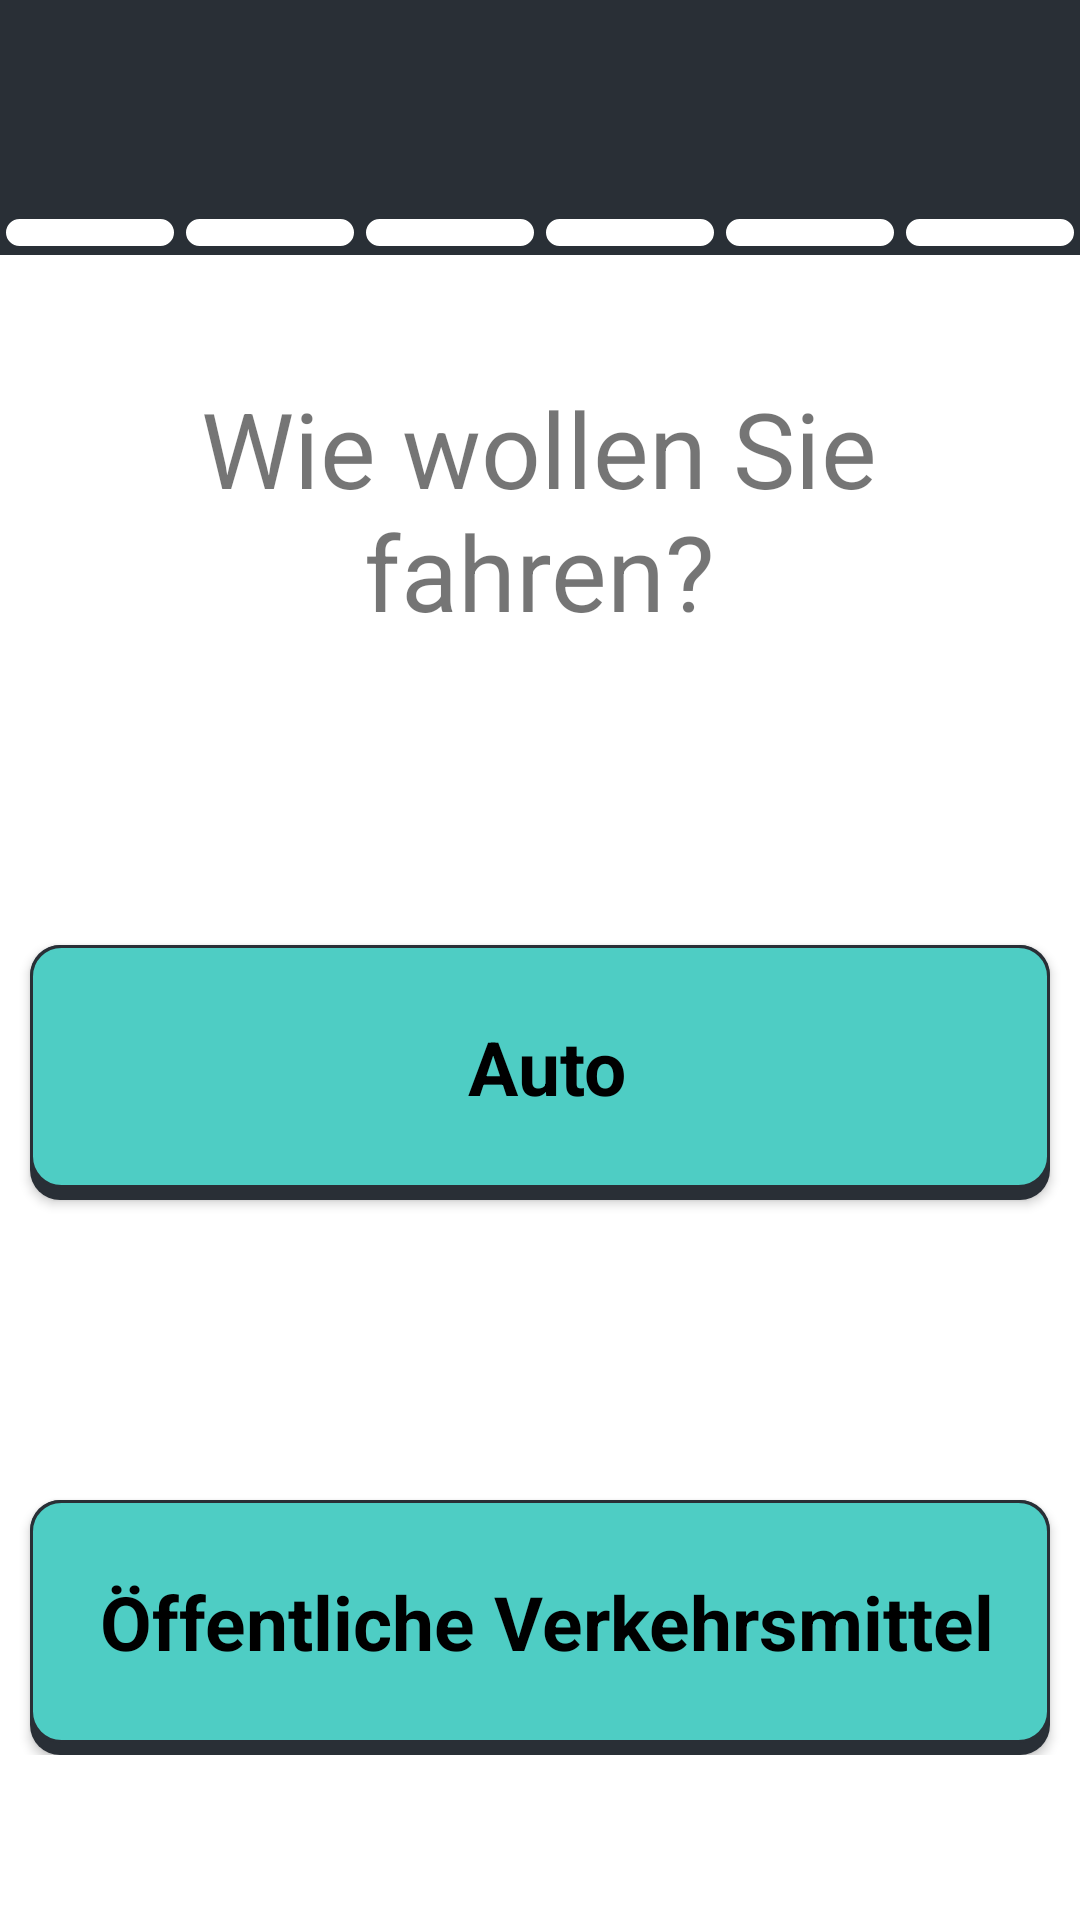

The Android layout XML behind this screen, and the referenced resources:
<!-- AndroidManifest.xml: application theme Theme.M3_4_Uber_fuer_aeltere_Menschen -->
<!-- res/layout/fragment_request_service.xml -->
<?xml version="1.0" encoding="utf-8"?>
<FrameLayout xmlns:android="http://schemas.android.com/apk/res/android"
    xmlns:app="http://schemas.android.com/apk/res-auto"
    xmlns:tools="http://schemas.android.com/tools"
    android:layout_width="match_parent"
    android:layout_height="match_parent"
    tools:context=".RequestServiceFragment">

    <androidx.constraintlayout.widget.ConstraintLayout
        android:layout_width="match_parent"
        android:layout_height="match_parent"
        android:background="#FFFFFF"
        tools:context=".older_version.FavoritesActivity">

        <include
            android:id="@+id/toolbar"
            layout="@layout/toolbar_request"/>
        <include
            android:id="@+id/progressbar"
            layout="@layout/progress_bar"
            app:layout_constraintTop_toBottomOf="@id/toolbar"
            android:layout_width="wrap_content"
            android:layout_height="wrap_content"/>
        <TextView
            android:id="@+id/textView"
            style="@style/TitleTextStyle"
            android:text="Wie wollen Sie fahren?"
            android:layout_marginTop="40dp"
            android:textSize="35dp"
            app:layout_constraintEnd_toEndOf="parent"
            app:layout_constraintHorizontal_bias="0.494"
            app:layout_constraintStart_toStartOf="parent"
            app:layout_constraintTop_toBottomOf="@+id/progressbar" />
        <LinearLayout
            android:layout_width="match_parent"
            android:layout_height="wrap_content"
            android:gravity="center_horizontal"
            android:orientation="vertical"
            app:layout_constraintTop_toBottomOf="@+id/textView">
            <Button
                android:id="@+id/autoServiceButton"
                style="@style/ButtonStyle"
                android:layout_marginTop="100dp"
                android:background="@drawable/button"
                android:text="Auto"
                app:layout_constraintStart_toStartOf="parent"
                app:layout_constraintTop_toBottomOf="@+id/textView" />

            <Button
                android:id="@+id/oeffentlichServiceButton"
                style="@style/ButtonStyle"
                android:layout_marginTop="100dp"
                android:background="@drawable/button"
                android:text="Öffentliche Verkehrsmittel"
                app:layout_constraintStart_toStartOf="parent"
                app:layout_constraintTop_toBottomOf="@+id/autoServiceButton" />
        </LinearLayout>
    </androidx.constraintlayout.widget.ConstraintLayout>
</FrameLayout>
<!-- res/layout/toolbar_request.xml (included above) -->
<?xml version="1.0" encoding="utf-8"?>
<RelativeLayout xmlns:android="http://schemas.android.com/apk/res/android"
    android:layout_width="match_parent"
    android:layout_height="70dp"
    android:background="@color/CustomGrey">

    <ImageButton
        android:id="@+id/backButton"
        android:layout_width="50dp"
        android:layout_height="50dp"
        android:layout_marginStart="10dp"
        android:layout_alignParentStart="true"
        android:layout_centerVertical="true"
        android:background="@drawable/baseline_arrow_back_24_white"
        android:backgroundTint="#FFFFFF"/>

</RelativeLayout>
<!-- res/layout/progress_bar.xml (included above) -->
<?xml version="1.0" encoding="utf-8"?>
<androidx.constraintlayout.widget.ConstraintLayout xmlns:android="http://schemas.android.com/apk/res/android"
    xmlns:app="http://schemas.android.com/apk/res-auto"
    android:layout_width="match_parent"
    android:layout_height="match_parent">

    <RelativeLayout
        android:layout_width="match_parent"
        android:layout_height="match_parent">

        <LinearLayout
            android:layout_width="match_parent"
            android:layout_height="wrap_content"
            app:layout_constraintStart_toStartOf="parent"
            app:layout_constraintEnd_toEndOf="parent"
            app:layout_constraintHorizontal_chainStyle="spread_inside">

            <TextView
                android:id="@+id/cell1"
                android:layout_width="0dp"
                android:layout_height="15dp"
                android:layout_weight="1"
                android:background="@drawable/progress_bar_cell" />

            <TextView
                android:id="@+id/cell2"
                android:layout_width="0dp"
                android:layout_height="15dp"
                android:layout_weight="1"
                android:background="@drawable/progress_bar_cell" />

            <TextView
                android:id="@+id/cell3"
                android:layout_width="0dp"
                android:layout_height="15dp"
                android:layout_weight="1"
                android:background="@drawable/progress_bar_cell" />

            <TextView
                android:id="@+id/cell4"
                android:layout_width="0dp"
                android:layout_height="15dp"
                android:layout_weight="1"
                android:background="@drawable/progress_bar_cell" />

            <TextView
                android:id="@+id/cell5"
                android:layout_width="0dp"
                android:layout_height="15dp"
                android:layout_weight="1"
                android:background="@drawable/progress_bar_cell" />
            <TextView
                android:id="@+id/cell6"
                android:layout_width="0dp"
                android:layout_height="15dp"
                android:layout_weight="1"
                android:background="@drawable/progress_bar_cell" />
        </LinearLayout>
    </RelativeLayout>
</androidx.constraintlayout.widget.ConstraintLayout>
<!-- resources referenced by this layout -->
<resources>
  <color name="CustomGrey">#292F36</color>
  <!-- drawable progress_bar_cell (drawable) -->
  <?xml version="1.0" encoding="utf-8"?>
  <selector xmlns:android="http://schemas.android.com/apk/res/android">
      <item>
          <layer-list>
              <item>
                  <shape>
                      <padding
                          android:top="2dp"
                          android:bottom="2dp"
                          android:left="1dp"
                          android:right="1dp"/>
                      <solid android:color="@color/CustomGrey" />
                  </shape>
              </item>
              <item>
                  <shape>
                      <solid android:color="@color/white" />
                      <stroke android:width="1dp" android:color="@color/CustomGrey" />
                      <corners android:radius="5dp" />
                      <padding
                          android:bottom="8dp"
                          android:left="8dp"
                          android:right="4dp"
                          android:top="8dp" />
                  </shape>
              </item>
          </layer-list>
      </item>
  </selector>
  <style name="ButtonStyle" parent="Widget.AppCompat.Button">
          <item name="android:textColor">#000000</item>
          <item name="android:background">#4ECDC4</item>
          <item name="android:layout_width">340dp</item>
          <item name="android:layout_height">85dp</item>
          <item name="android:textSize">25dp</item>
          <item name="android:textStyle">bold</item>
          <item name="android:fontFamily">sans-serif</item>
          <item name="android:textAllCaps">false</item>
      </style>
  <style name="TitleTextStyle" parent="android:Widget.TextView">
          <item name="android:layout_width">320dp</item>
          <item name="android:layout_height">90dp</item>
          <item name="android:textSize">30dp</item>
          <item name="android:gravity">center</item>
          <item name="android:textAllCaps">false</item>
      </style>
  <style name="Theme.M3_4_Uber_fuer_aeltere_Menschen" parent="Theme.AppCompat.Light.NoActionBar">
          <item name="colorPrimary">@color/purple_500</item>
          <item name="colorPrimaryVariant">@color/purple_700</item>
          <item name="colorOnPrimary">@color/white</item>
          <item name="colorSecondary">@color/teal_200</item>
          <item name="colorSecondaryVariant">@color/teal_700</item>
          <item name="colorOnSecondary">@color/black</item>
          <item name="android:statusBarColor">@color/CustomGrey</item>
      </style>
  <color name="CustomTurquoise">#4ECDC4</color>
  <color name="white">#FFFFFFFF</color>
  <color name="purple_500">#FF6200EE</color>
  <color name="purple_700">#FF3700B3</color>
  <color name="teal_200">#FF03DAC5</color>
  <color name="teal_700">#FF018786</color>
  <color name="black">#FF000000</color>
</resources>
